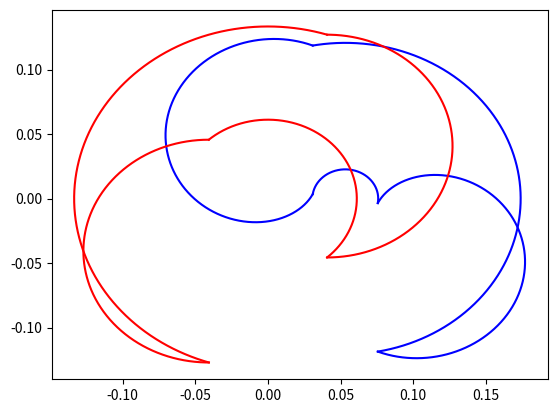

Recreate this plot in Python.
import numpy as np
import matplotlib.pyplot as plt

f0l1 = 0.05904
f0l2 = 0.0576
f0l3 = 0.02736

f1l1 = 0.0576
f1l2 = 0.0864
f1l3 = 0

N = 1000

f0l1_theta_1 = -45
f0l1_theta_2 = 135
f0l2_theta_1 = -45
f0l2_theta_2 = 135
f0l3_theta_1 = -45
f0l3_theta_2  = 135

f1l1_theta_1 = 45
f1l1_theta_2 = 225
f1l2_theta_1 = 45
f1l2_theta_2 = 225
f1l3_theta_1 = 45
f1l3_theta_2 = 225

width = 0.05326

f0_theta1 = [f0l1_theta_1, f0l1_theta_2]
f0_theta1 = [i * np.pi/180 for i in f0_theta1]

f0_theta2 = [f0l2_theta_1, f0l2_theta_2]
f0_theta2 = [i * np.pi/180 for i in f0_theta2]

f0_theta3 = [f0l3_theta_1, f0l3_theta_2]
f0_theta3 = [i * np.pi/180 for i in f0_theta3]

f1_theta1 = [f1l1_theta_1, f1l1_theta_2]
f1_theta1 = [i * np.pi/180 for i in f1_theta1]

f1_theta2 = [f1l2_theta_1, f1l2_theta_2]
f1_theta2 = [i * np.pi/180 for i in f1_theta2]

f1_theta3 = [f1l3_theta_1, f1l3_theta_2]
f1_theta3 = [i * np.pi/180 for i in f1_theta3]

f0theta_1 = np.linspace(f0l1_theta_1,f0l1_theta_2, N)
f0theta_1 = f0theta_1 * np.pi/180
f0theta_2 = np.linspace(f0l2_theta_1, f0l2_theta_2, N)
f0theta_2 = f0theta_2 * np.pi/180
f0theta_3 = np.linspace(f0l3_theta_1, f0l3_theta_1, N)
f0theta_3 = f0theta_3 * np.pi/180

f1theta_1 = np.linspace(f1l1_theta_1,f1l1_theta_2, N)
f1theta_1 = f1theta_1 * np.pi/180
f1theta_2 = np.linspace(f1l2_theta_1, f1l2_theta_2, N)
f1theta_2 = f1theta_2 * np.pi/180
f1theta_3 = np.linspace(f1l3_theta_1, f1l3_theta_1, N)
f1theta_3 = f1theta_3 * np.pi/180

x0 = np.zeros((2*len(f0theta_1), len(f0theta_2)))
y0 = np.zeros((2*len(f0theta_1), len(f0theta_2)))

x1 = np.zeros((2*len(f0theta_1), len(f0theta_2)))
y1 = np.zeros((2*len(f0theta_1), len(f0theta_2)))
for i in range(0,2):
    for j in range(0, len(f0theta_1)):
        x0[i,j] = width + f0l1*np.cos(f0theta_1[j]) + f0l2*np.cos(f0theta_1[j]+ f0_theta2[i]) + f0l3*np.cos(f0theta_1[j]+ f0_theta1[i] + f0_theta1[i])
        y0[i, j] = f0l1*np.sin(f0theta_1[j]) + f0l2*np.sin(f0theta_1[j]+ f0_theta2[i]) + f0l3*np.sin(f0theta_1[j]+ f0_theta1[i] + f0_theta1[i])
    for k in range(0, len(f0theta_1)):
        x0[i+2,k] = width + f0l1*np.cos(f0_theta1[i]) + f0l2*np.cos(f0theta_2[k]+ f0_theta1[i]) + f0l3*np.cos(f0theta_1[k]+ f0_theta1[i] + f0theta_1[k])
        y0[i+2, k] = f0l1*np.sin(f0_theta1[i]) + f0l2*np.sin(f0theta_2[k]+ f0_theta1[i]) + f0l3*np.sin(f0theta_1[k]+ f0_theta1[i] + f0theta_1[k])
    for l in range(0, len(f0theta_1)):
        x1[i,l] = f1l1*np.cos(f1theta_1[l]) - f1l2*np.cos(f1theta_1[l]+ f1_theta2[i]) + f1l3*np.cos(f1theta_1[l]+ f1_theta1[i] + f1_theta1[i])
        y1[i, l] = f1l1*np.sin(f1theta_1[l]) - f1l2*np.sin(f1theta_1[l]+ f1_theta2[i]) + f1l3*np.sin(f1theta_1[l]+ f1_theta1[i] + f1_theta1[i])
    for m in range(0, len(f0theta_1)):
        x1[i+2,m] = f1l1*np.cos(f1_theta1[i]) - f1l2*np.cos(f1theta_2[m]+ f1_theta1[i]) + f1l3*np.cos(f1theta_1[m]+ f1_theta1[i] + f1theta_1[m])
        y1[i+2, m] = f1l1*np.sin(f1_theta1[i]) - f1l2*np.sin(f1theta_2[m]+ f1_theta1[i]) + f1l3*np.sin(f1theta_1[m]+ f1_theta1[i] + f1theta_1[m])
        
x0 = np.array(x0)
y0 = np.array(y0)

x1 = np.array(x1)
y1 = np.array(y1)

plt.plot(x0.T, y0.T, color='blue')
plt.plot(x1.T, y1.T, color='red')
plt.show()

